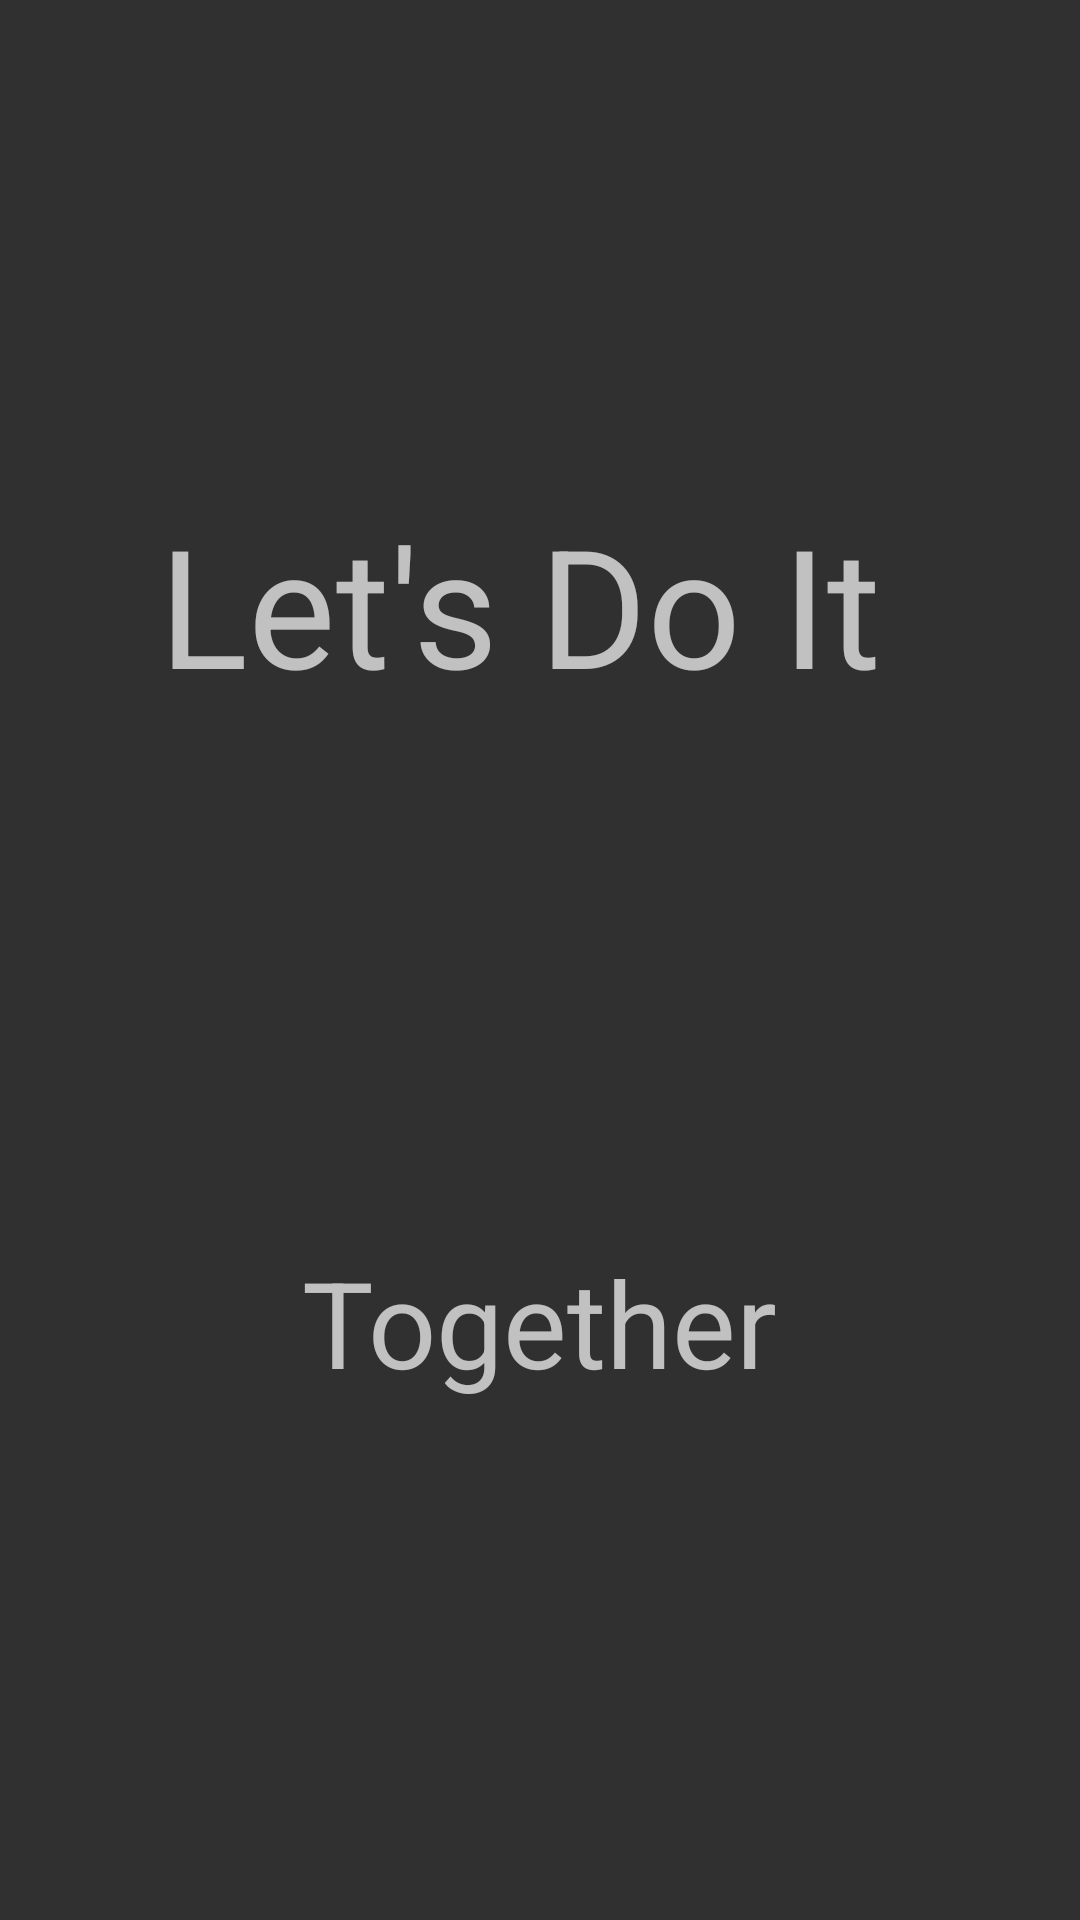

Produce the Android XML layout that renders to this screen, including the resource entries it uses.
<!-- AndroidManifest.xml: activity theme Theme.AppCompat.NoActionBar -->
<!-- res/layout/activity_splash.xml -->
<?xml version="1.0" encoding="utf-8"?>
<androidx.constraintlayout.widget.ConstraintLayout xmlns:android="http://schemas.android.com/apk/res/android"
    xmlns:app="http://schemas.android.com/apk/res-auto"
    xmlns:tools="http://schemas.android.com/tools"
    android:layout_width="match_parent"
    android:layout_height="match_parent"
    android:background="@drawable/img_splash_background"
    tools:context=".SplashActivity">

    <TextView
        android:id="@+id/tv_title"

        android:layout_width="wrap_content"
        android:layout_height="wrap_content"
        android:text="Let's Do It "
        android:layout_margin="2dp"
        android:padding="1dp"
        app:layout_constraintBottom_toTopOf="@+id/tv_title2"
        app:layout_constraintLeft_toLeftOf="parent"
        app:layout_constraintRight_toRightOf="parent"
        android:textSize="55dp"
        app:layout_constraintTop_toTopOf="parent" />
    <TextView
        android:id="@+id/tv_title2"
        android:layout_width="wrap_content"
        android:layout_height="wrap_content"
        android:text="Together"
        android:textSize="40dp"
        android:layout_margin="11dp"
        android:layout_marginBottom="11dp"
       app:layout_constraintTop_toBottomOf="@id/tv_title"
        app:layout_constraintBottom_toBottomOf="parent"
        app:layout_constraintLeft_toLeftOf="parent"
        app:layout_constraintRight_toRightOf="parent"
        />

</androidx.constraintlayout.widget.ConstraintLayout>
<!-- resources referenced by this layout -->
<resources>

</resources>
